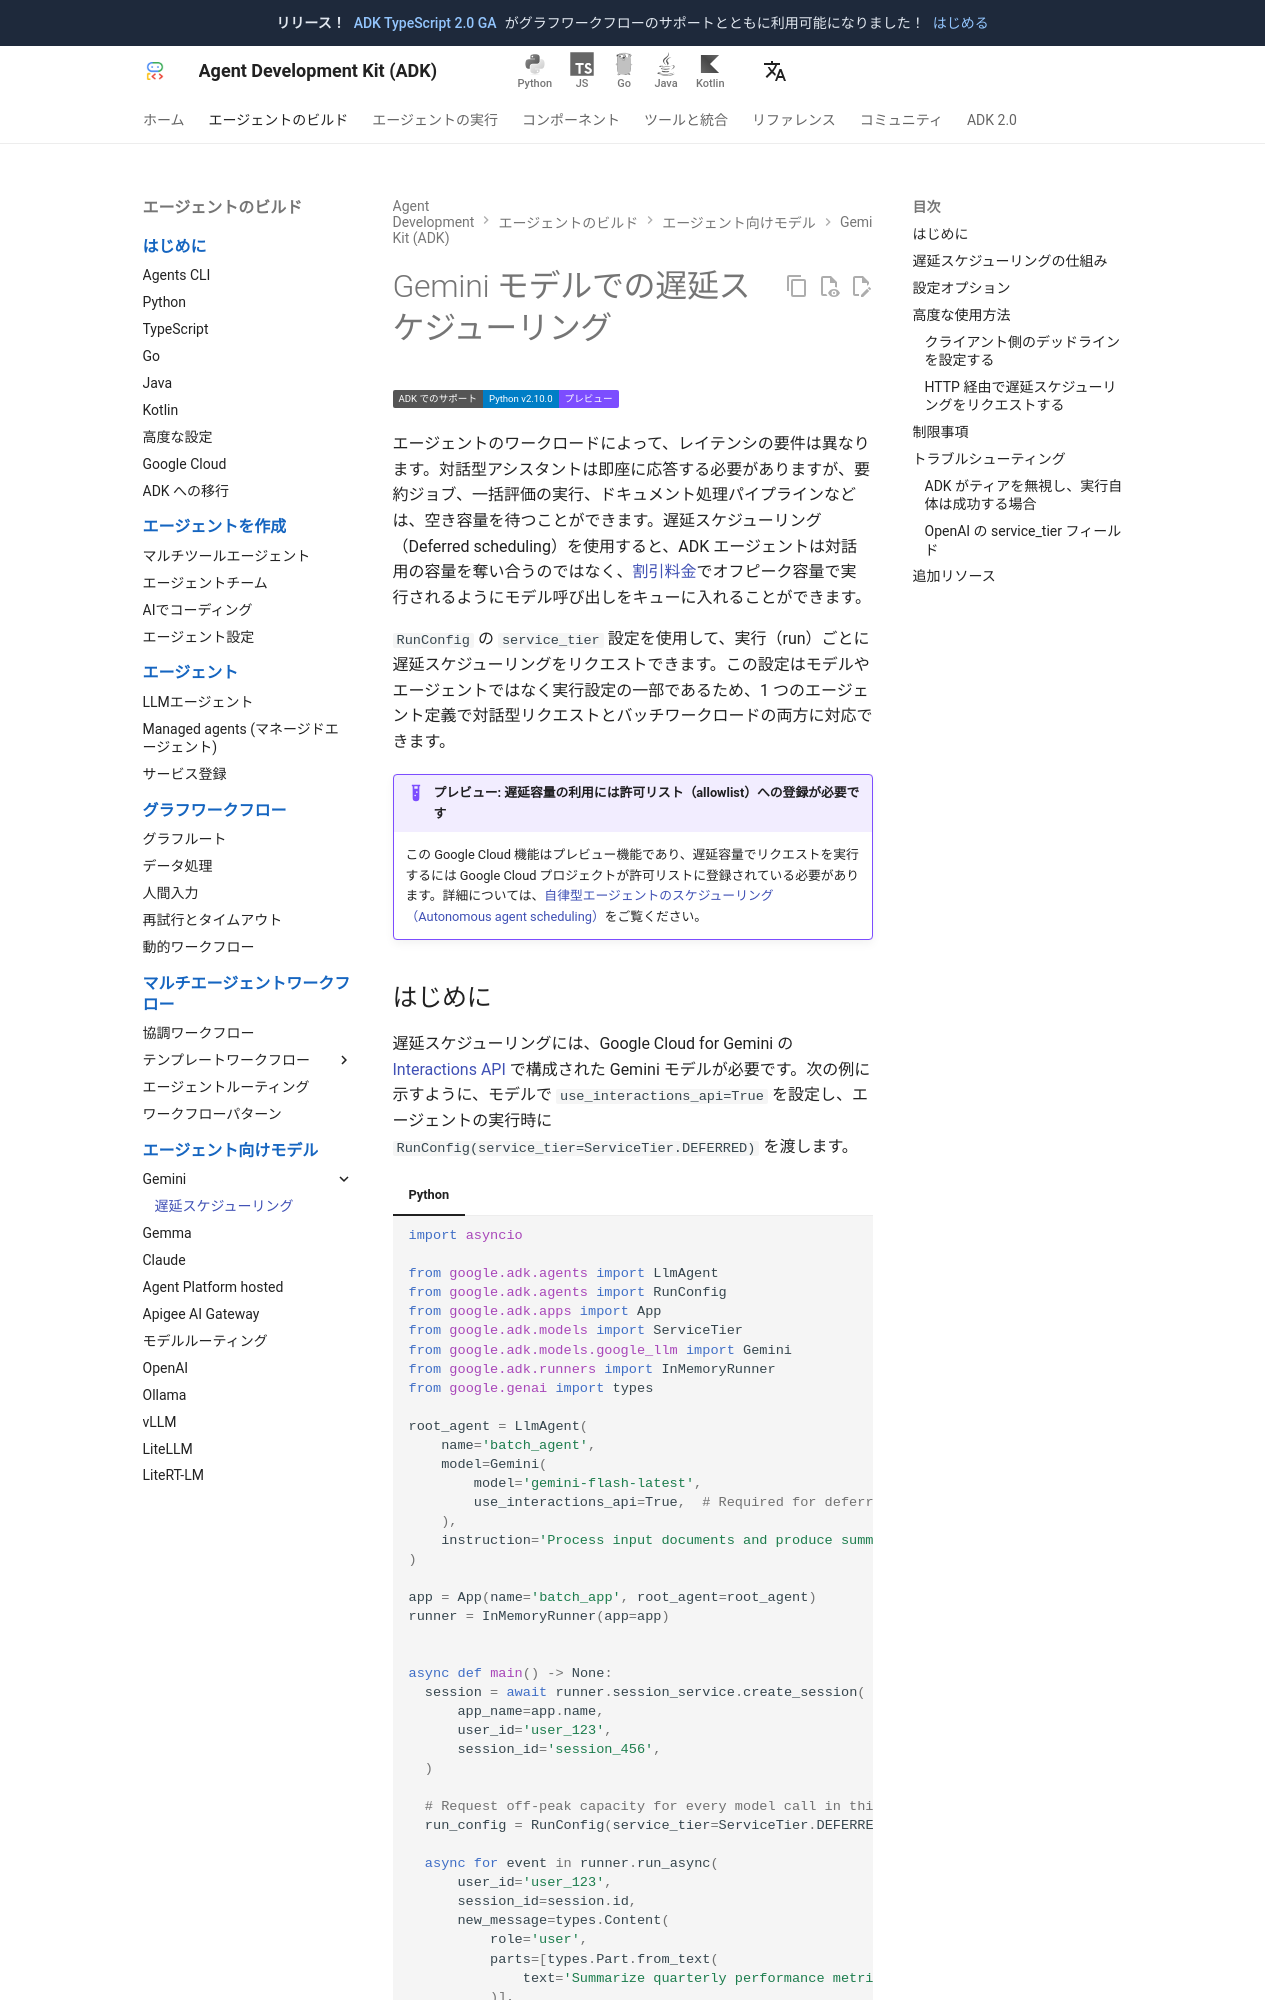

repository: adk-labs/adk-docs · page: ja/agents/models/google-gemini/deferred-schedule/index.html · generator: mkdocs

# Gemini モデルでの遅延スケジューリング

<div class="language-support-tag">
  <span class="lst-supported">ADK でのサポート</span><span class="lst-python">Python v2.10.0</span><span class="lst-preview">プレビュー</span>
</div>

エージェントのワークロードによって、レイテンシの要件は異なります。対話型アシスタントは即座に応答する必要がありますが、要約ジョブ、一括評価の実行、ドキュメント処理パイプラインなどは、空き容量を待つことができます。遅延スケジューリング（Deferred scheduling）を使用すると、ADK エージェントは対話用の容量を奪い合うのではなく、[割引料金](https://cloud.google.com/gemini-enterprise-agent-platform/generative-ai/pricing)でオフピーク容量で実行されるようにモデル呼び出しをキューに入れることができます。

`RunConfig` の `service_tier` 設定を使用して、実行（run）ごとに遅延スケジューリングをリクエストできます。この設定はモデルやエージェントではなく実行設定の一部であるため、1 つのエージェント定義で対話型リクエストとバッチワークロードの両方に対応できます。

!!! example "プレビュー: 遅延容量の利用には許可リスト（allowlist）への登録が必要です"

    この Google Cloud 機能はプレビュー機能であり、遅延容量でリクエストを実行するには Google Cloud プロジェクトが許可リストに登録されている必要があります。詳細については、[自律型エージェントのスケジューリング（Autonomous agent scheduling）](https://docs.cloud.google.com/gemini-enterprise-agent-platform/scale/efficiency/autonomous-scheduling)をご覧ください。
